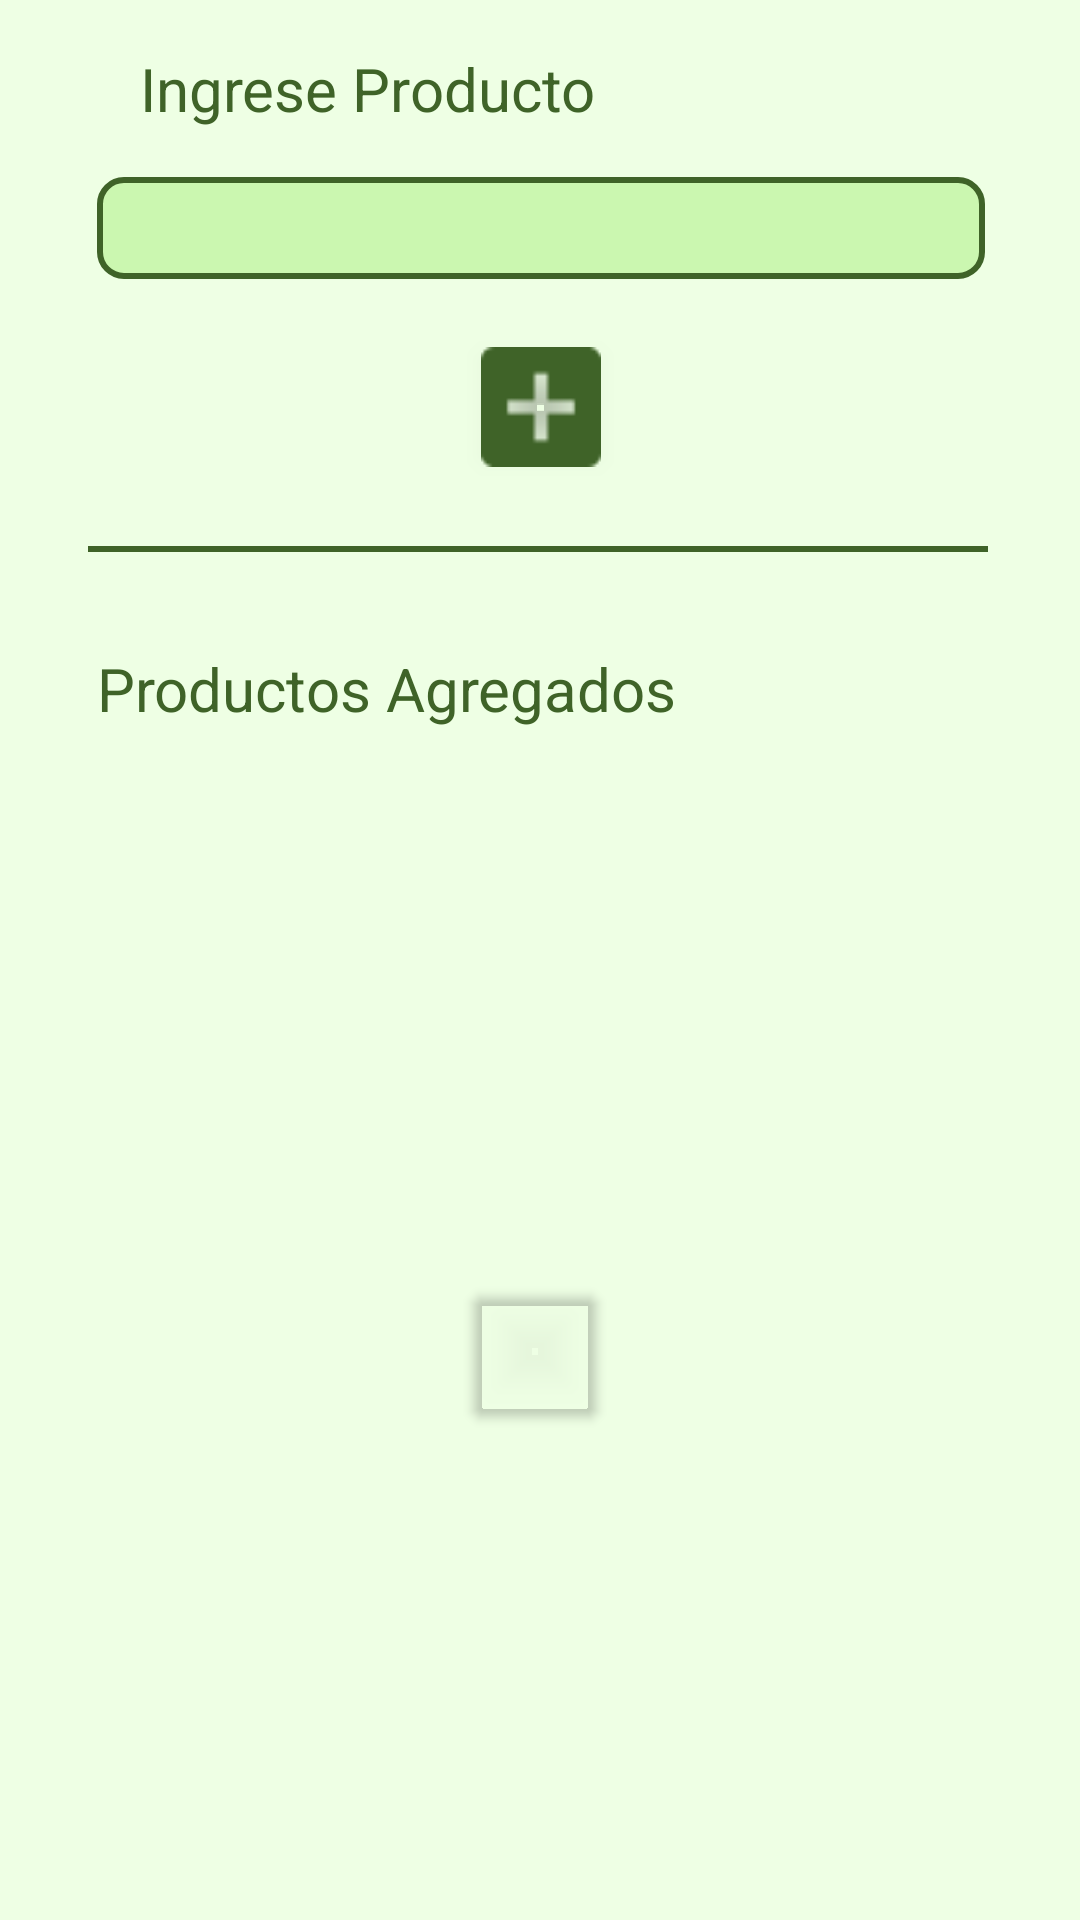

Write the Android layout XML for this screen, with the resource values it uses.
<!-- AndroidManifest.xml: application theme Theme.NutriTec.NoActionBar -->
<!-- res/layout/fragment_product_grouping.xml -->
<?xml version="1.0" encoding="utf-8"?>
<androidx.constraintlayout.widget.ConstraintLayout xmlns:android="http://schemas.android.com/apk/res/android"
    xmlns:app="http://schemas.android.com/apk/res-auto"
    xmlns:tools="http://schemas.android.com/tools"
    android:layout_width="match_parent"
    android:layout_height="match_parent"
    android:layout_gravity="center"
    android:background="@color/lighter_green"
    tools:context=".fragments.ProductsGroupingFragment">

    <TextView
        android:id="@+id/Product_title"
        android:layout_width="wrap_content"
        android:layout_height="wrap_content"
        android:layout_marginTop="16dp"
        android:text="@string/inputProduct"
        android:textColor="@color/dark_green"
        android:textSize="20sp"
        app:layout_constraintEnd_toEndOf="parent"
        app:layout_constraintHorizontal_bias="0.224"
        app:layout_constraintStart_toStartOf="parent"
        app:layout_constraintTop_toTopOf="parent" />

    <com.google.android.material.textfield.TextInputEditText
        android:id="@+id/product_label"
        android:layout_width="296dp"
        android:layout_height="34dp"
        android:layout_marginTop="16dp"
        android:background="@drawable/rounded"
        android:gravity="center"
        android:textColor="@color/dark_green"
        android:textSize="18sp"
        app:layout_constraintEnd_toEndOf="parent"
        app:layout_constraintHorizontal_bias="0.504"
        app:layout_constraintStart_toStartOf="parent"
        app:layout_constraintTop_toBottomOf="@+id/Product_title" />

    <com.google.android.material.button.MaterialButton
        android:id="@+id/add_product_button"
        android:layout_width="45dp"
        android:layout_height="53dp"
        android:layout_marginTop="16dp"
        app:backgroundTint="@android:color/transparent"
        app:icon="@drawable/add"
        app:iconGravity="textStart"
        app:iconPadding="0dp"
        app:iconSize="40dp"
        app:iconTint="@color/dark_green"
        app:layout_constraintEnd_toEndOf="parent"
        app:layout_constraintStart_toStartOf="parent"
        app:layout_constraintTop_toBottomOf="@+id/product_label" />

    <androidx.constraintlayout.widget.ConstraintLayout
        android:id="@+id/hl"
        android:layout_width="300dp"
        android:layout_height="2dp"
        android:layout_marginTop="20dp"
        android:background="@color/dark_green"
        android:backgroundTint="@color/dark_green"
        app:layout_constraintEnd_toEndOf="parent"
        app:layout_constraintHorizontal_bias="0.491"
        app:layout_constraintStart_toStartOf="parent"
        app:layout_constraintTop_toBottomOf="@+id/add_product_button">

    </androidx.constraintlayout.widget.ConstraintLayout>

    <TextView
        android:id="@+id/product_list_title"
        android:layout_width="wrap_content"
        android:layout_height="wrap_content"
        android:layout_marginTop="32dp"
        android:text="@string/ProductListLabel"
        android:textColor="@color/dark_green"
        android:textSize="20sp"
        app:layout_constraintEnd_toEndOf="parent"
        app:layout_constraintHorizontal_bias="0.194"
        app:layout_constraintStart_toStartOf="parent"
        app:layout_constraintTop_toBottomOf="@+id/hl" />

    <ScrollView
        android:id="@+id/scrollView2"
        android:layout_width="297dp"
        android:layout_height="157dp"
        android:layout_marginTop="20dp"
        app:layout_constraintEnd_toEndOf="parent"
        app:layout_constraintHorizontal_bias="0.491"
        app:layout_constraintStart_toStartOf="parent"
        app:layout_constraintTop_toBottomOf="@+id/product_list_title">

        <LinearLayout
            android:id="@+id/product_list"
            android:layout_width="match_parent"
            android:layout_height="wrap_content"
            android:layout_marginTop="12dp"
            android:orientation="vertical"/>
    </ScrollView>

    <com.google.android.material.button.MaterialButton
        android:id="@+id/save_recipe"
        android:layout_width="42dp"
        android:layout_height="53dp"
        android:layout_marginTop="4dp"
        app:backgroundTint="@android:color/transparent"
        app:icon="@drawable/save"
        app:iconGravity="textStart"
        app:iconPadding="0dp"
        app:iconSize="50dp"
        app:iconTint="@color/dark_green"
        app:layout_constraintEnd_toEndOf="parent"
        app:layout_constraintHorizontal_bias="0.495"
        app:layout_constraintStart_toStartOf="parent"
        app:layout_constraintTop_toBottomOf="@+id/scrollView2" />

</androidx.constraintlayout.widget.ConstraintLayout>
<!-- resources referenced by this layout -->
<resources>
  <color name="dark_green">#3F6328</color>
  <color name="lighter_green">#EEFFE4</color>
  <!-- drawable add: png bitmap (drawable, 500 bytes) -->
  <!-- drawable rounded (drawable) -->
  <?xml version="1.0" encoding="utf-8"?>
  <shape xmlns:android="http://schemas.android.com/apk/res/android" android:shape="rectangle">
      <stroke
          android:width="2dp"
          android:color="@color/dark_green" />
      <solid android:color="@color/light_green"/>
      <corners android:radius="8dp"/>
  </shape>
  <string name="ProductListLabel">Productos Agregados</string>
  <string name="inputProduct">Ingrese Producto</string>
  <style name="Theme.NutriTec.NoActionBar">
          <item name="windowActionBar">false</item>
          <item name="windowNoTitle">true</item>
      </style>
  <color name="light_green">#CBF7B0</color>
</resources>
